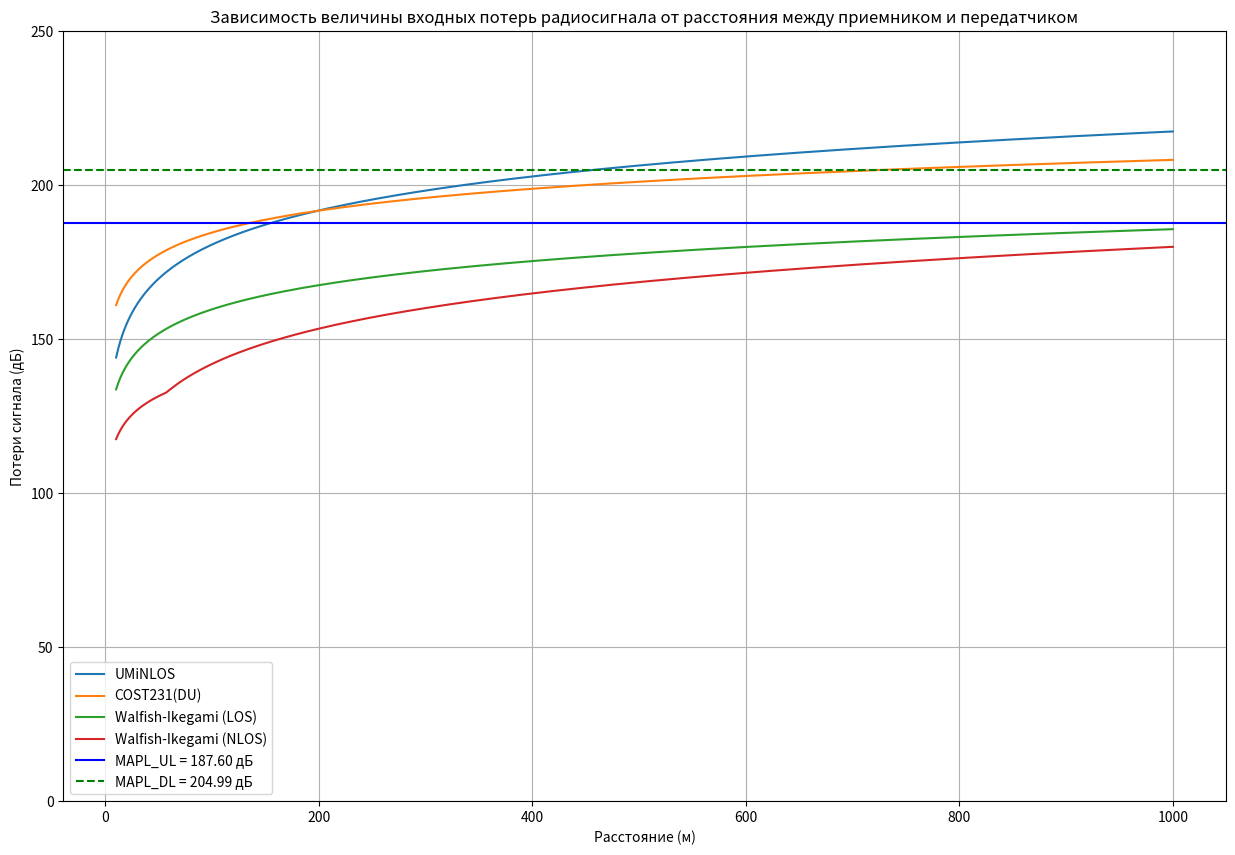

Reproduce this figure in Python.
import numpy as np
import matplotlib.pyplot as plt

# Исходные данные
TxPowerBS = 46 # дБм Мощность передатчиков BS
NumSectors = 3 # Число секторов на одной BS
TxPowerUE = 24 # дБм Мощность передатчика пользовательского терминала UE
AntGainBS = 21 # дБи Коэффициент усиления антенны BS
PenetrationM = 15 # дБ Запас мощности сигнала на проникновения сквозь стены
IM = 1 # дБ Запас мощности сигнала на интерференцию
# Модель распространения сигнала для макросот: COST 231 Hata;
# Модель распространения сигнала для фемто- и микросот: UMiNLOS;
f = 1800 # МГц Диапазон частот
BW_UL = 10 # МГц Полоса частот в UL
BW_DL = 20 # МГц Полоса частот в DL
# Дуплекс UL и DL: FDD;
NoiseFigureBS = 2.4 # дБ Коэффициент шума приемника BS
NoiseFigureUE = 6 # дБ Коэффициент шума приемника пользователя
RequiredSINR_DL = 2 # дБ Требуемое отношение SINR для DL
RequiredSINR_UL = 4 # дБ Требуемое отношение SINR для UL
NumTransRecAnt_BS = 12 # Число приемо-передающих антенн на BS (MIMO)
AreaTerritory = 100 # кв.км Площадь территории, на которой требуется спроектировать сеть
AreaShoppingBusiness = 4 # кв.км Площадь торговых и бизнес центров, где требуется спроектировать сеть на базе микро- и фемтосот
# Базовые станции с фидерами
MIMOGain = 3
FeederLoss = 2 # дБ

#1
ThermalNoise = -174 + 10*np.log10(BW_UL)
RxSensBS = NoiseFigureBS + ThermalNoise + RequiredSINR_UL

MAPL_UL = TxPowerUE - FeederLoss + AntGainBS + MIMOGain - IM - PenetrationM - RxSensBS

print(f"MAPL_UL: {MAPL_UL:.4f} дБ")

#2
ThermalNoise = -174 + 10*np.log10(BW_DL)
RxSensUE = NoiseFigureUE + ThermalNoise + RequiredSINR_DL

MAPL_DL = TxPowerBS - FeederLoss + AntGainBS + MIMOGain - IM - PenetrationM - RxSensUE
print(f"MAPL_DL: {MAPL_DL:.4f} дБ")

#3 Dense Urban (плотная городская застройка)
d = np.linspace(10, 1000, 1000)
A = 69.55 if (f >= 150 and f <= 1500) else 46.3 if (f >= 1500 and f <= 2000) else 0
B = 26.16 if (f >= 150 and f <= 1500) else 33.9 if (f >= 1500 and f <= 2000) else 0
hBS = 50
hms = 1
w = 15
b = 25
delta_h = 5
phi = 45

# UMiNLOS(Urban Micro Non-Line-of-Sight)
PL_UMiNLOS = 26 * np.log10(f) + 22.7 + 36.7 * np.log10(d)

# COST231(Окумура-Хата)
a_hms = 3.2 * (np.log10(11.75 * hms))**2 - 4.97
Lclutter = 3
s = 44.9 - 6.55 * np.log10(f)
PL_COST231 = A + B * np.log10(f) - 13.82 * np.log10(hBS) - a_hms + s * np.log10(d) + Lclutter

# Walfish-Ikegami
PL_Walfish_LOS = 42.6 + 20 * np.log10(f) + 26 * np.log10(d)

phi = (-10 + 0.354*phi) if (phi >= 0 and phi < 35) else (2.5 + 0.075*phi) if (phi >= 35 and phi < 55) else (4.0 - 0.114*phi) if (phi >= 55 and phi < 90) else 0
L0 = 32.44 + 20 * np.log10(f) + 20 * np.log10(d)

L2 = -16.9 - 10 * np.log10(w) + 10 * np.log10(f) + 20 * np.log10(delta_h - hms) + phi

L11 = (-18*np.log10(1+hBS-delta_h)) if (hBS > delta_h) else 0 
Ka = (54-0.8*(hBS-delta_h)) if (hBS <= delta_h and d > 0.5) else (54-0.8*(hBS-delta_h)*(d/0.5)) if (hBS <= delta_h and d <= 0.5) else 0
Kd = 18 if (hBS > delta_h) else (18-15*((hBS-delta_h)/delta_h)) if (hBS <= delta_h) else 0
Kf = -4 + 0.7 * (f/925 - 1)
L1 = L11 + Ka + Kd * np.log10(d) + Kf * np.log10(f) - 9 * np.log10(b)
PL_Walfish_NLOS = np.where((L1 + L2) <= 0, L0, L0 + L1 + L2)

plt.figure(figsize=(15, 10))
plt.plot(d, PL_UMiNLOS, label="UMiNLOS")
plt.plot(d, PL_COST231, label="COST231(DU)")
plt.plot(d, PL_Walfish_LOS, label="Walfish-Ikegami (LOS)")
plt.plot(d, PL_Walfish_NLOS, label="Walfish-Ikegami (NLOS)")
plt.axhline(MAPL_UL, color='blue', label=f'MAPL_UL = {MAPL_UL:.2f} дБ')
plt.axhline(MAPL_DL, color='green', linestyle='--', label=f'MAPL_DL = {MAPL_DL:.2f} дБ')
plt.xlabel("Расстояние (м)")
plt.ylabel("Потери сигнала (дБ)")
plt.title("Зависимость величины входных потерь радиосигнала от расстояния между приемником и передатчиком")
plt.legend()
plt.grid(True)
plt.ylim(0, 250)
plt.show()

#4